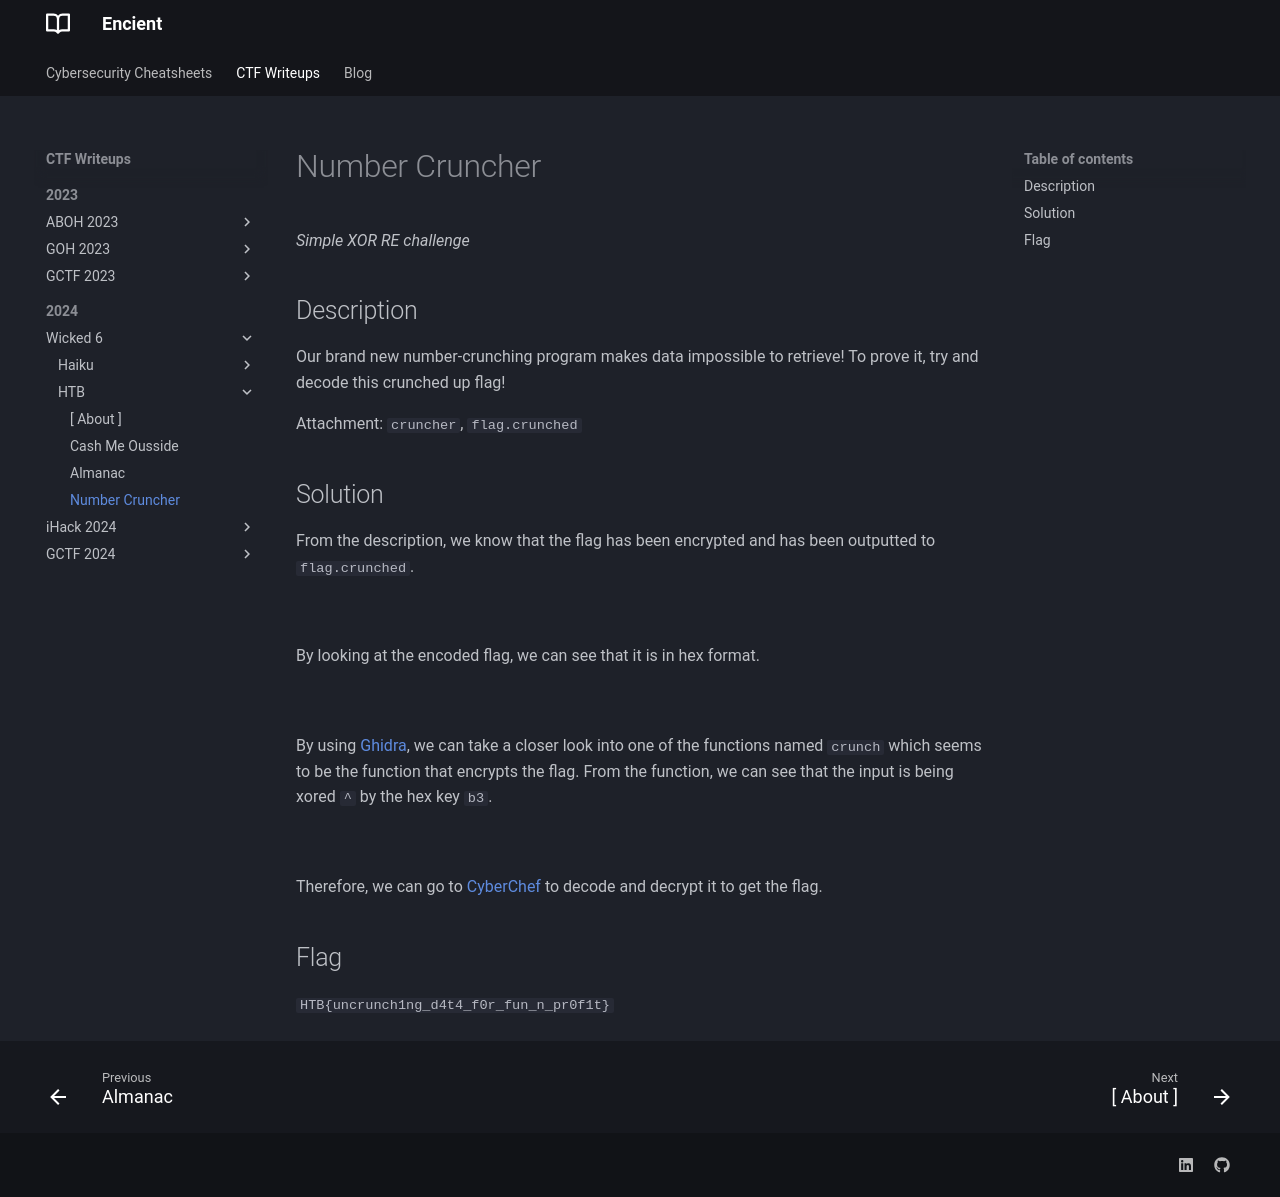

repository: encient/encient.github.io · page: ctf/2024/wicked-6/htb/number-cruncher/index.html · generator: mkdocs

*Simple XOR RE challenge*

## Description
Our brand new number-crunching program makes data impossible to retrieve! To prove it, try and decode this crunched up flag!

Attachment: `cruncher`, `flag.crunched`

## Solution
From the description, we know that the flag has been encrypted and has been outputted to `flag.crunched`.

![](numcrunch-1.png)
///caption
///
By looking at the encoded flag, we can see that it is in hex format.

![](numcrunch-2.png)
///caption
///
By using [Ghidra](https://ghidra-sre.org/), we can take a closer look into one of the functions named `crunch` which seems to be the function that encrypts the flag. From the function, we can see that the input is being xored `^` by the hex key `b3`.

![](numcrunch-3.png)
///caption
///
Therefore, we can go to [CyberChef](https://gchq.github.io/CyberChef/) to decode and decrypt it to get the flag.

## Flag
`HTB{uncrunch1ng_d4t4_f0r_fun_n_pr0f1t}`
